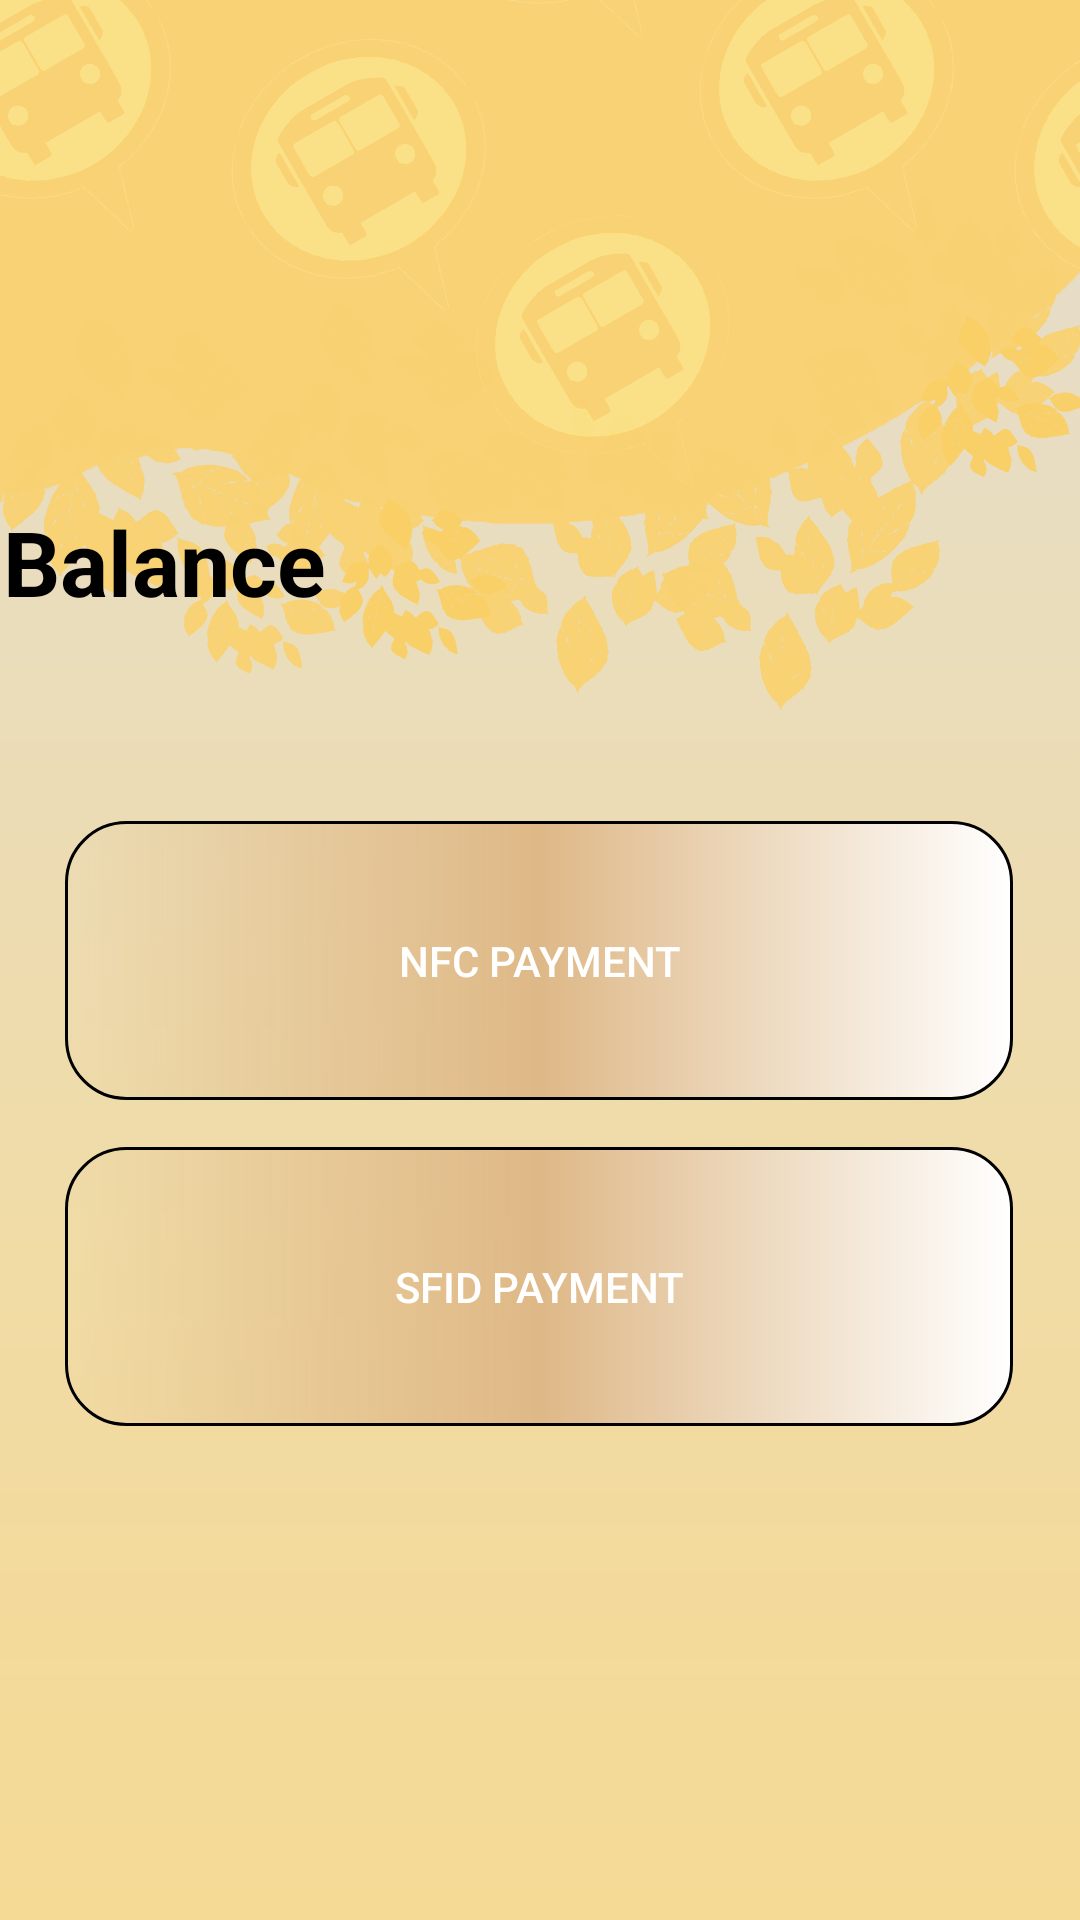

The Android layout XML behind this screen, and the referenced resources:
<!-- AndroidManifest.xml: application theme Base.Theme.SmartFareMobile -->
<!-- res/layout/activity_ewallet.xml -->
<?xml version="1.0" encoding="utf-8"?>
<androidx.constraintlayout.widget.ConstraintLayout xmlns:android="http://schemas.android.com/apk/res/android"
    xmlns:app="http://schemas.android.com/apk/res-auto"
    xmlns:tools="http://schemas.android.com/tools"
    android:layout_width="match_parent"
    android:layout_height="match_parent"
    tools:context=".Ewallet"
    android:background="@drawable/mobileapp_bg">

    <TextView
        android:id="@+id/balance"
        android:layout_width="358dp"
        android:layout_height="46dp"
        android:text="Balance"

        android:textColor="@color/black"
        android:textSize="30sp"
        android:textStyle="bold"
        app:layout_constraintBottom_toBottomOf="parent"
        app:layout_constraintEnd_toEndOf="parent"
        app:layout_constraintHorizontal_bias="0.49"
        app:layout_constraintStart_toStartOf="parent"
        app:layout_constraintTop_toTopOf="parent"
        app:layout_constraintVertical_bias="0.281" />

    <Button
        android:id="@+id/nfc_option"
        android:layout_width="316dp"
        android:layout_height="93dp"
        android:text="NFC Payment"
        app:layout_constraintBottom_toBottomOf="parent"
        app:layout_constraintEnd_toEndOf="parent"
        app:layout_constraintHorizontal_bias="0.494"
        app:layout_constraintStart_toStartOf="parent"
        app:layout_constraintTop_toTopOf="parent"
        android:background="@drawable/button_gradient"
/>

    <Button
        android:id="@+id/sfid_option"
        android:layout_width="316dp"
        android:layout_height="93dp"
        android:text="SFID Payment"
        app:layout_constraintBottom_toBottomOf="parent"
        app:layout_constraintEnd_toEndOf="parent"
        app:layout_constraintHorizontal_bias="0.494"
        app:layout_constraintStart_toStartOf="parent"
        app:layout_constraintTop_toTopOf="parent"
        app:layout_constraintVertical_bias="0.699"
        android:background="@drawable/button_gradient"/>

    <TextView
        android:id="@+id/sfid_result"
        android:layout_width="273dp"
        android:layout_height="66dp"
        android:text=""
        android:textAlignment="center"
        android:textColor="@color/black"
        android:textSize="25sp"
        android:textStyle="italic"
        app:layout_constraintBottom_toBottomOf="parent"
        app:layout_constraintEnd_toEndOf="parent"
        app:layout_constraintStart_toStartOf="parent"
        app:layout_constraintTop_toTopOf="parent"
        app:layout_constraintVertical_bias="0.888" />

</androidx.constraintlayout.widget.ConstraintLayout>
<!-- resources referenced by this layout -->
<resources>
  <color name="black">#FF000000</color>
  <!-- drawable button_gradient (drawable) -->
  <?xml version="1.0" encoding="utf-8"?>
  <shape xmlns:android="http://schemas.android.com/apk/res/android">
      <corners android:radius="20dp"/>
      <gradient android:centerColor="@color/burlyWood"/>
      <stroke android:color="#000000" android:width="1dp"/>
      <gradient android:endColor="@color/white"/>
  </shape>
  <!-- drawable mobileapp_bg: png bitmap (drawable, 211763 bytes) -->
  <style name="Base.Theme.SmartFareMobile" parent="Theme.MaterialComponents.NoActionBar">
          
          <item name="android:windowBackground">@android:color/transparent</item>
  
      </style>
  <color name="burlyWood">#DEB887</color>
  <color name="white">#FFFFFFFF</color>
</resources>
